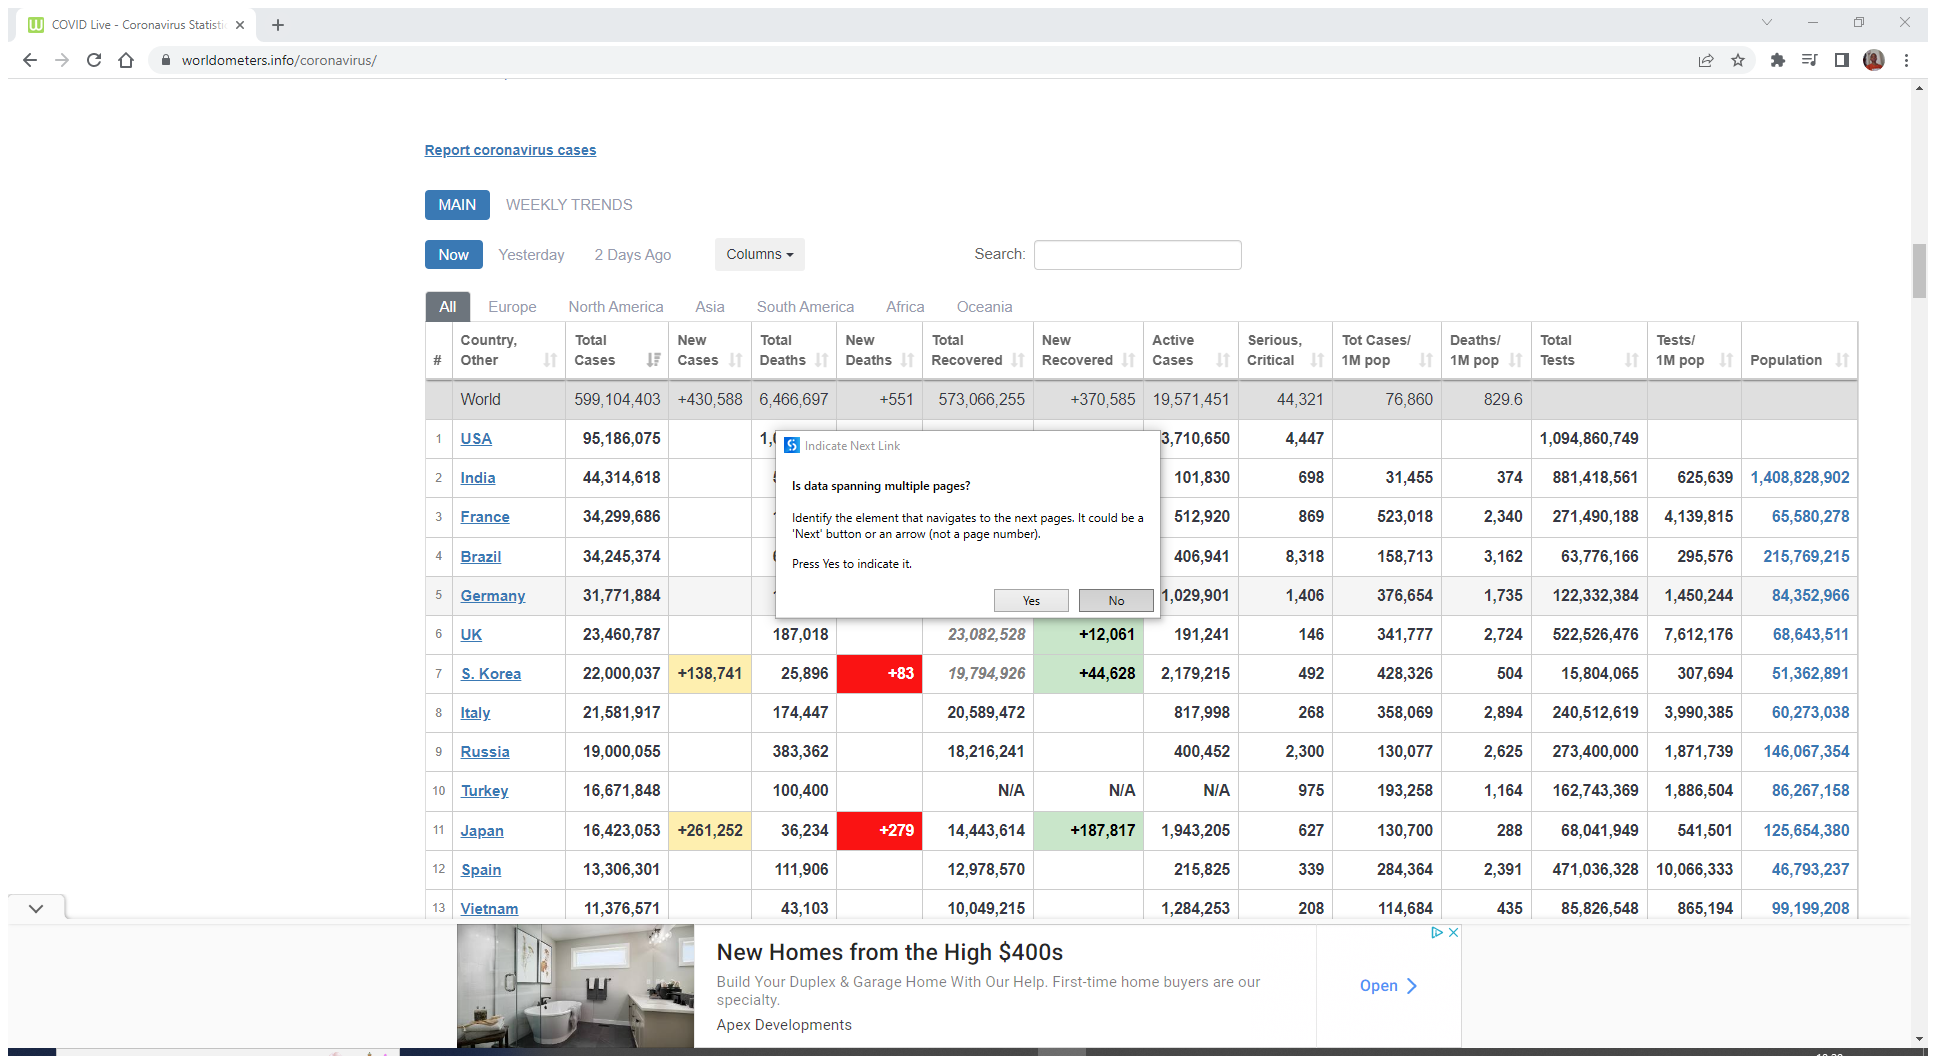
Task: generate a covid report
Workflow: Main

Step 1: Attach Browser 'COVIDLive Page' in window 'COVID Live - Coronavirus Statistics - Worldometer' (chrome.exe)

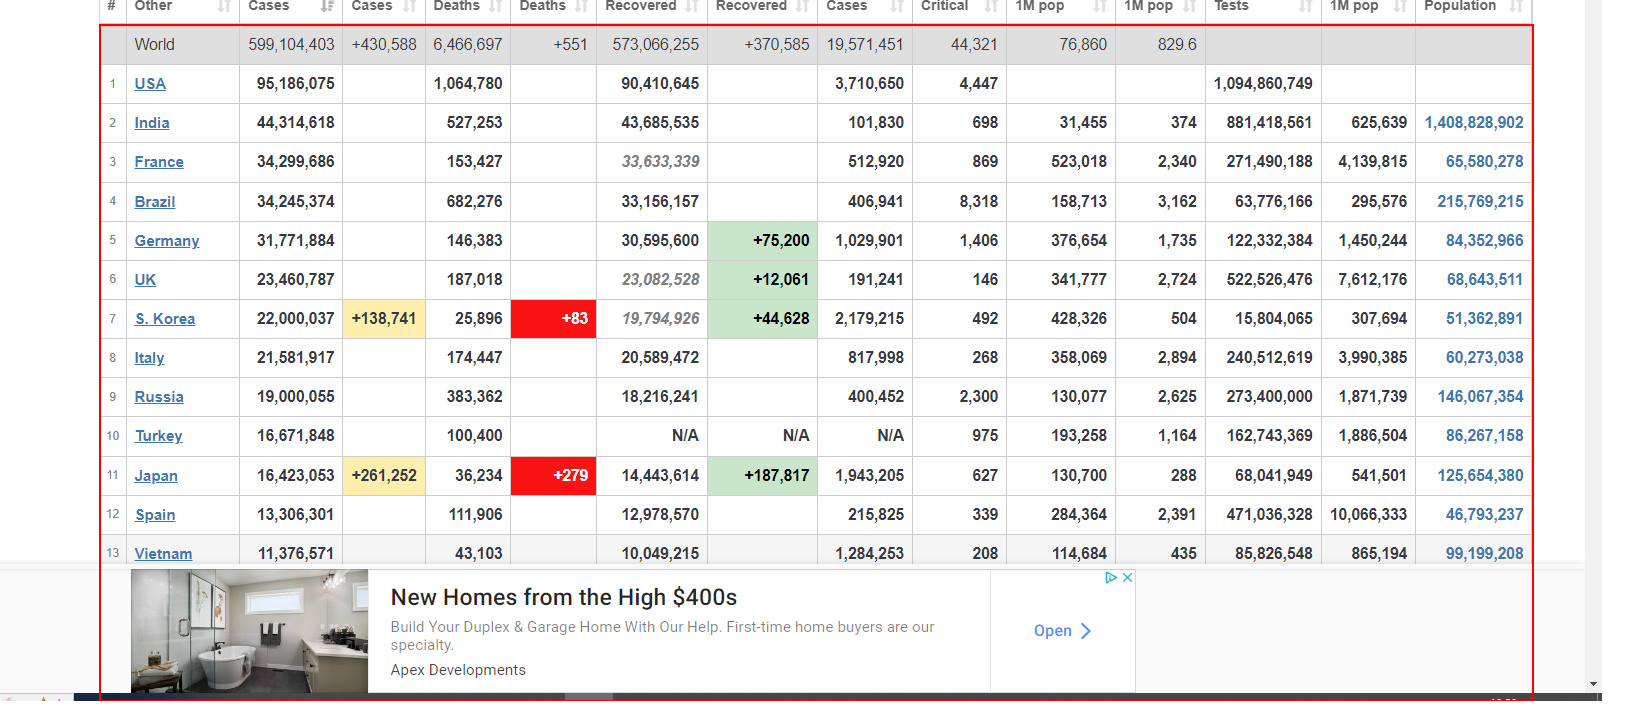
Step 2: get-text from the tbody